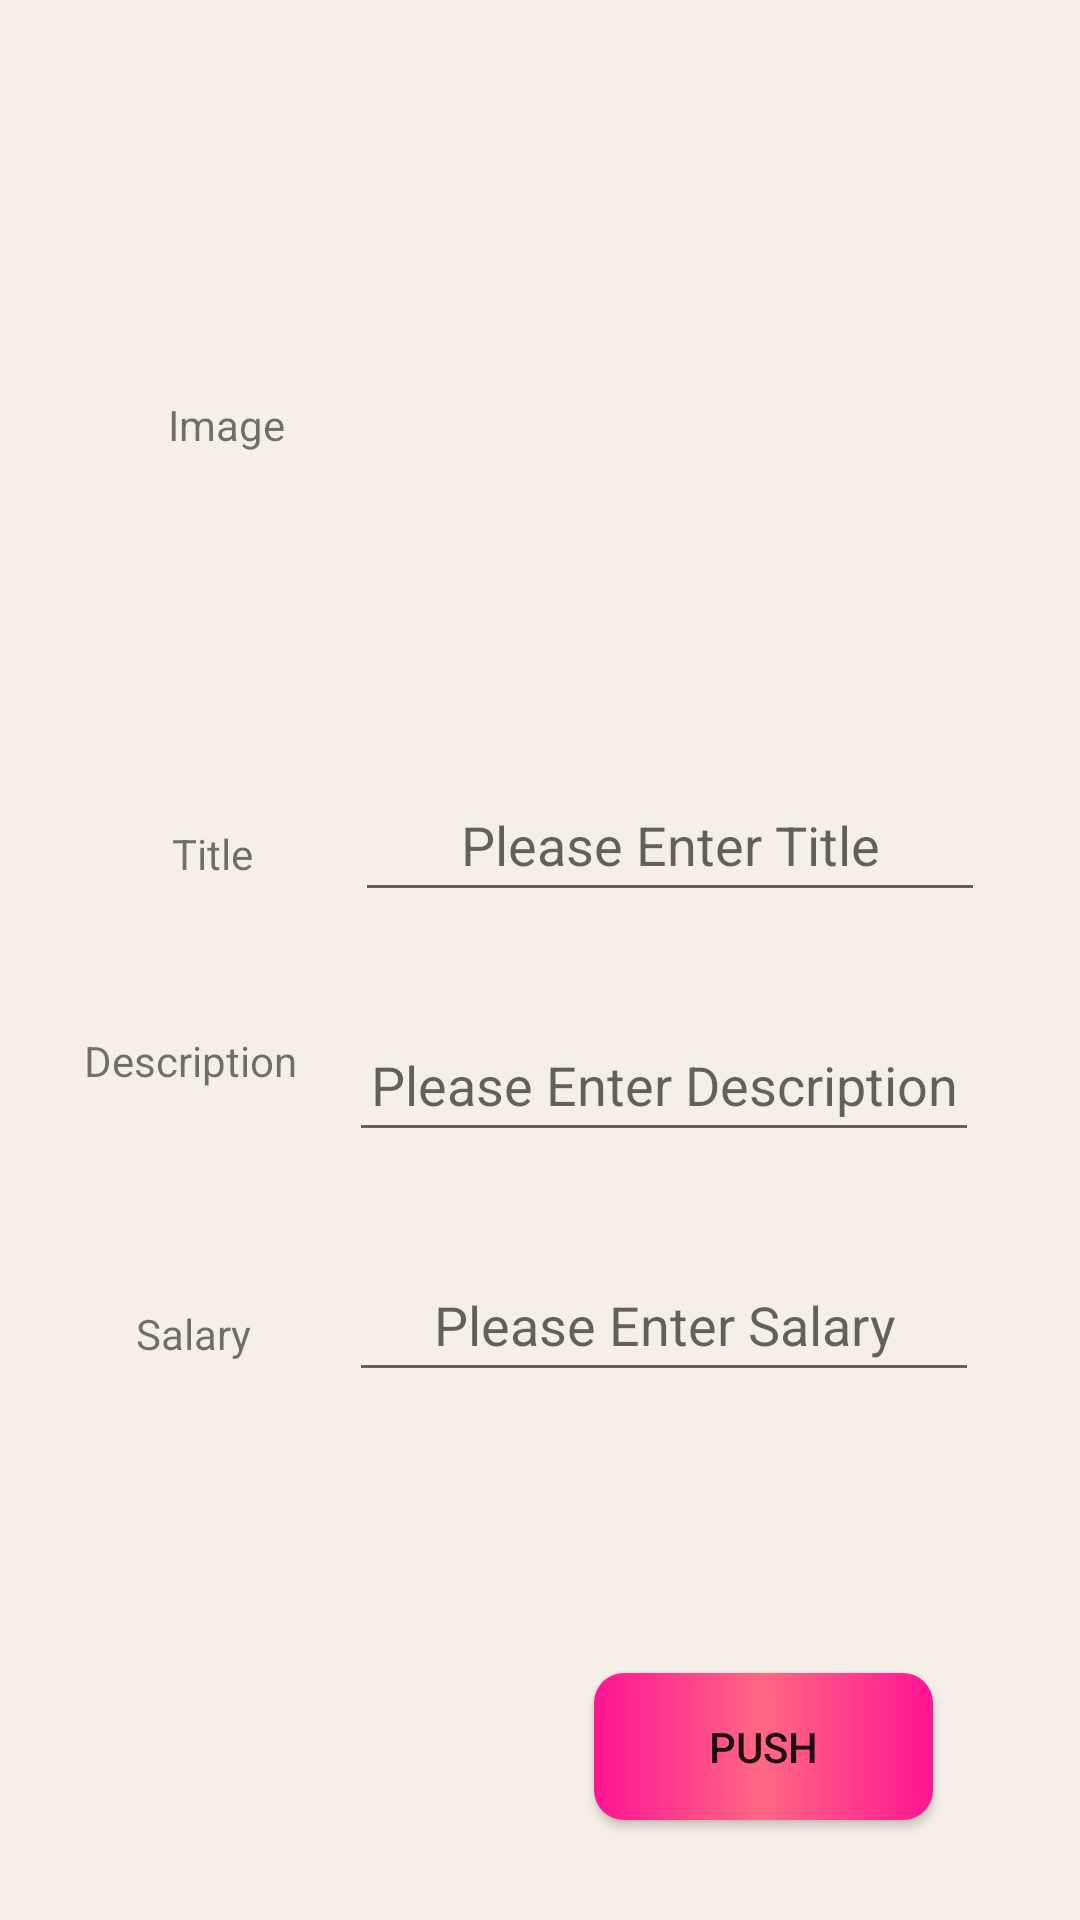

Reconstruct the res/layout file that produces this screen, plus the resources it refers to.
<!-- AndroidManifest.xml: application theme Theme.DenemeApp -->
<!-- res/layout/fragment_give.xml -->
<?xml version="1.0" encoding="utf-8"?>
<androidx.constraintlayout.widget.ConstraintLayout xmlns:android="http://schemas.android.com/apk/res/android"
    xmlns:app="http://schemas.android.com/apk/res-auto"
    xmlns:tools="http://schemas.android.com/tools"
    android:layout_width="match_parent"
    android:layout_height="match_parent"
    tools:context=".GiveFragment">

    

    <TextView
        android:id="@+id/textView2"
        android:layout_width="0dp"
        android:layout_height="0dp"

        android:background="#F5EFE7"
        app:layout_constraintBottom_toBottomOf="parent"
        app:layout_constraintEnd_toEndOf="parent"
        app:layout_constraintHorizontal_bias="1.0"
        app:layout_constraintStart_toStartOf="parent"
        app:layout_constraintTop_toTopOf="parent"
        app:layout_constraintVertical_bias="0.0" />

    <TextView
        android:id="@+id/textView6"
        android:layout_width="wrap_content"
        android:layout_height="wrap_content"
        android:layout_marginStart="56dp"
        android:layout_marginTop="132dp"
        android:text="Image"
        app:layout_constraintStart_toStartOf="parent"
        app:layout_constraintTop_toTopOf="parent" />

    <TextView
        android:id="@+id/textView5"
        android:layout_width="wrap_content"
        android:layout_height="wrap_content"
        android:layout_marginStart="12dp"
        android:layout_marginEnd="11dp"
        android:layout_marginBottom="50dp"
        android:text="Title"
        app:layout_constraintBottom_toTopOf="@+id/textView4"
        app:layout_constraintEnd_toEndOf="@+id/textView6"
        app:layout_constraintStart_toStartOf="@+id/textView3" />

    <TextView
        android:id="@+id/textView4"
        android:layout_width="wrap_content"
        android:layout_height="wrap_content"
        android:layout_marginStart="28dp"
        android:layout_marginTop="8dp"
        android:text="Description"
        app:layout_constraintStart_toStartOf="parent"
        app:layout_constraintTop_toTopOf="@+id/edtex_description" />

    <Button
        android:id="@+id/btn_setData"
        android:layout_width="113dp"
        android:layout_height="49dp"
        android:layout_marginBottom="30dp"
        android:background="@drawable/bg"

        android:onClick="setData"
        android:text="Push"
        app:icon="?android:attr/fingerprintAuthDrawable"
        app:layout_constraintBottom_toBottomOf="parent"
        app:layout_constraintEnd_toEndOf="parent"
        app:layout_constraintHorizontal_bias="0.802"
        app:layout_constraintStart_toStartOf="parent"
        app:layout_constraintTop_toBottomOf="@+id/edtex_salary"
        app:layout_constraintVertical_bias="0.965">

    </Button>

    <ImageView
        android:id="@+id/setImageView"
        android:layout_width="211dp"
        android:layout_height="189dp"
        android:layout_marginStart="48dp"
        android:layout_marginBottom="48dp"
        android:contentDescription="@string/app_name"
        android:onClick="setImage"
        android:scaleType="fitCenter"
        android:verticalScrollbarPosition="defaultPosition"
        app:layout_constraintBottom_toTopOf="@+id/edtex_tittle"
        app:layout_constraintEnd_toEndOf="parent"
        app:layout_constraintHorizontal_bias="0.0"
        app:layout_constraintStart_toEndOf="@+id/textView6"
        app:layout_constraintTop_toTopOf="parent"
        app:layout_constraintVertical_bias="0.842"
        tools:src="@tools:sample/backgrounds/scenic" />

    <TextView
        android:id="@+id/textView3"
        android:layout_width="wrap_content"
        android:layout_height="wrap_content"
        android:layout_marginTop="72dp"
        android:text="Salary"
        app:layout_constraintEnd_toEndOf="@+id/textView4"
        app:layout_constraintHorizontal_bias="0.531"
        app:layout_constraintStart_toStartOf="@+id/textView4"
        app:layout_constraintTop_toBottomOf="@+id/textView4" />

    <EditText
        android:id="@+id/edtex_tittle"
        android:layout_width="wrap_content"
        android:layout_height="wrap_content"
        android:layout_marginStart="60dp"
        android:layout_marginTop="256dp"
        android:layout_marginEnd="58dp"
        android:ems="10"
        android:hint="Please Enter Title"
        android:inputType="textPersonName"
        android:minHeight="48dp"
        android:textAlignment="center"
        app:layout_constraintEnd_toEndOf="parent"
        app:layout_constraintStart_toEndOf="@+id/textView5"
        app:layout_constraintTop_toTopOf="parent" />

    <EditText
        android:id="@+id/edtex_description"
        android:layout_width="wrap_content"
        android:layout_height="wrap_content"
        android:layout_marginTop="32dp"
        android:layout_marginEnd="2dp"
        android:ems="10"
        android:hint="Please Enter Description"
        android:inputType="textPersonName"
        android:minHeight="48dp"
        android:textAlignment="center"
        app:layout_constraintEnd_toEndOf="@+id/edtex_tittle"
        app:layout_constraintTop_toBottomOf="@+id/edtex_tittle" />

    <EditText
        android:id="@+id/edtex_salary"
        android:layout_width="wrap_content"
        android:layout_height="wrap_content"
        android:layout_marginTop="32dp"
        android:ems="10"
        android:hint="Please Enter Salary"
        android:inputType="textPersonName"
        android:minHeight="48dp"
        android:textAlignment="center"
        app:layout_constraintStart_toStartOf="@+id/edtex_description"
        app:layout_constraintTop_toBottomOf="@+id/edtex_description" />

</androidx.constraintlayout.widget.ConstraintLayout>
<!-- resources referenced by this layout -->
<resources>
  <!-- drawable bg (drawable) -->
  <?xml version="1.0" encoding="utf-8"?>
  <shape android:shape="rectangle" xmlns:android="http://schemas.android.com/apk/res/android">
  <gradient
      android:startColor="#FF1493"
      android:centerColor="#FF6984"
      android:endColor="#FF1493"/>
      <corners android:radius="10sp"/>
  </shape>
  <string name="app_name">DenemeApp</string>
  <style name="Theme.DenemeApp" parent="Theme.AppCompat.DayNight.DarkActionBar">
          
          <item name="colorPrimary">@color/purple_500</item>
          <item name="colorPrimaryVariant">@color/purple_700</item>
          <item name="colorOnPrimary">@color/white</item>
          
          <item name="colorSecondary">@color/teal_200</item>
          <item name="colorSecondaryVariant">@color/teal_700</item>
          <item name="colorOnSecondary">@color/black</item>
          
          <item name="android:statusBarColor">?attr/colorPrimaryVariant</item>
          
      </style>
  <!-- not gathered from this repository: default colours our renderer supplied (Android Studio template values) -->
  <color name="purple_500">#FF6200EE</color>
  <color name="purple_700">#FF3700B3</color>
  <color name="teal_200">#FF03DAC5</color>
  <color name="teal_700">#FF018786</color>
  <color name="black">#FF000000</color>
  <color name="white">#FFFFFFFF</color>
</resources>
